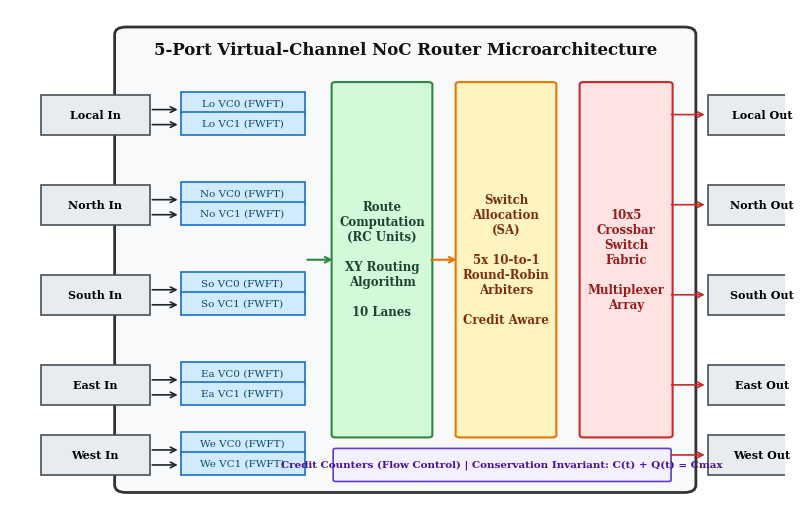
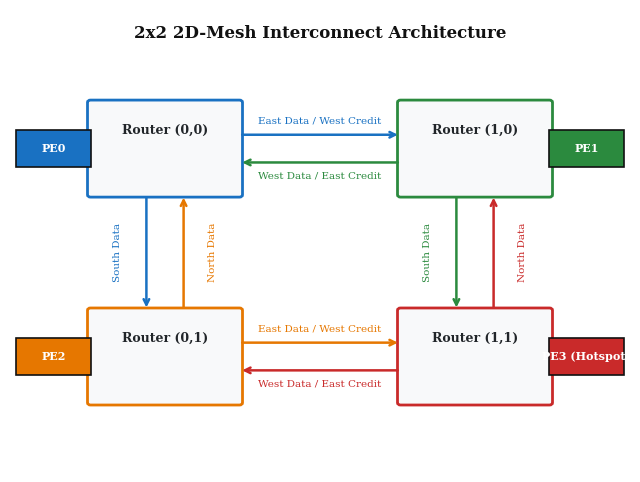
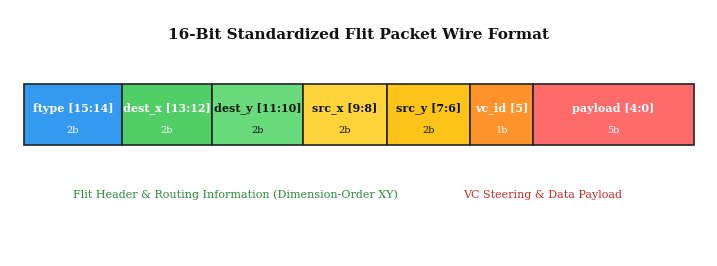
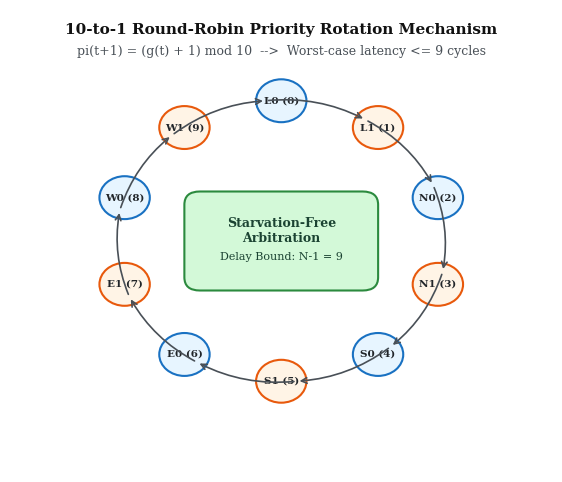

These figures' Python source, in order:
#!/usr/bin/env python3
"""
Publication-Quality Architectural Diagram Generator for IEEE Conference Paper.
Generates:
  - fig1_router_microarchitecture (PDF, PNG, SVG)
  - fig2_mesh_topology (PDF, PNG, SVG)
  - fig3_flit_format (PDF, PNG, SVG)
  - fig4_arbiter_fsm (PDF, PNG, SVG)

Target directories:
  - paper/figures/
  - docs/plots/academic/
"""

import os
import matplotlib
matplotlib.use('Agg')
import matplotlib.pyplot as plt
import matplotlib.patches as patches
from matplotlib.patches import FancyBboxPatch, ArrowStyle

OUT_DIRS = [
    os.path.join("paper", "figures"),
    os.path.join("docs", "plots", "academic"),
]

for d in OUT_DIRS:
    os.makedirs(d, exist_ok=True)

plt.rcParams['font.family'] = 'serif'
plt.rcParams['font.size'] = 10
plt.rcParams['mathtext.fontset'] = 'cm'

def save_fig(fig, base_name):
    for d in OUT_DIRS:
        pdf_path = os.path.join(d, f"{base_name}.pdf")
        png_path = os.path.join(d, f"{base_name}.png")
        svg_path = os.path.join(d, f"{base_name}.svg")
        fig.savefig(pdf_path, bbox_inches='tight', dpi=300)
        fig.savefig(png_path, bbox_inches='tight', dpi=300)
        fig.savefig(svg_path, bbox_inches='tight')
    plt.close(fig)
    print(f"  [OK] Saved -> {base_name}.(pdf/png/svg)")

# ---------------------------------------------------------------------------
# FIG 1: 5-PORT DUAL-VC ROUTER MICROARCHITECTURE
# ---------------------------------------------------------------------------
def draw_fig1():
    fig, ax = plt.subplots(figsize=(10, 6.5))
    ax.set_xlim(0, 100)
    ax.set_ylim(0, 100)
    ax.axis('off')

    # Background Router Box
    router_box = patches.FancyBboxPatch((15, 5), 72, 90, boxstyle="round,pad=1.5",
                                        facecolor="#f8f9fa", edgecolor="#333333", linewidth=2.0)
    ax.add_patch(router_box)
    ax.text(51, 92, "5-Port Virtual-Channel NoC Router Microarchitecture", 
            ha='center', va='center', fontsize=12, fontweight='bold', color='#111111')

    # Ports labels
    ports = [("Local In", 22, 78), ("North In", 22, 60), ("South In", 22, 42), ("East In", 22, 24), ("West In", 22, 10)]
    for name, x, y in ports:
        # Physical port box
        ax.add_patch(patches.Rectangle((x-18, y-3), 14, 8, facecolor='#e9ecef', edgecolor='#495057', lw=1.2))
        ax.text(x-11, y+1, name, ha='center', va='center', fontsize=8, fontweight='bold')
        # Arrow into VC
        ax.annotate('', xy=(x, y+2), xytext=(x-4, y+2),
                    arrowprops=dict(arrowstyle="->", lw=1.2, color='#212529'))
        ax.annotate('', xy=(x, y-1), xytext=(x-4, y-1),
                    arrowprops=dict(arrowstyle="->", lw=1.2, color='#212529'))

        # VC0 and VC1 buffers
        ax.add_patch(patches.Rectangle((x, y+1), 16, 4.5, facecolor='#d0ebff', edgecolor='#1971c2', lw=1.2))
        ax.text(x+8, y+3.25, f"{name[:2]} VC0 (FWFT)", ha='center', va='center', fontsize=7.5, color='#0c4a6e')

        ax.add_patch(patches.Rectangle((x, y-3), 16, 4.5, facecolor='#d0ebff', edgecolor='#1971c2', lw=1.2))
        ax.text(x+8, y-0.75, f"{name[:2]} VC1 (FWFT)", ha='center', va='center', fontsize=7.5, color='#0c4a6e')

    # Route Computation Block
    ax.add_patch(patches.FancyBboxPatch((42, 15), 12, 70, boxstyle="round,pad=0.5",
                                        facecolor='#d3f9d8', edgecolor='#2b8a3e', lw=1.5))
    ax.text(48, 50, "Route\nComputation\n(RC Units)\n\nXY Routing\nAlgorithm\n\n10 Lanes",
            ha='center', va='center', fontsize=8.5, fontweight='bold', color='#1b4332')

    # Connections from FIFOs to RC
    ax.annotate('', xy=(42, 50), xytext=(38, 50),
                arrowprops=dict(arrowstyle="->", lw=1.5, color='#2b8a3e'))

    # Round Robin Arbiters Block
    ax.add_patch(patches.FancyBboxPatch((58, 15), 12, 70, boxstyle="round,pad=0.5",
                                        facecolor='#fff3bf', edgecolor='#e67700', lw=1.5))
    ax.text(64, 50, "Switch\nAllocation\n(SA)\n\n5x 10-to-1\nRound-Robin\nArbiters\n\nCredit Aware",
            ha='center', va='center', fontsize=8.5, fontweight='bold', color='#7c2d12')

    # Arrow RC -> SA
    ax.annotate('', xy=(58, 50), xytext=(54, 50),
                arrowprops=dict(arrowstyle="->", lw=1.5, color='#e67700'))

    # Crossbar Switch Fabric
    ax.add_patch(patches.FancyBboxPatch((74, 15), 11, 70, boxstyle="round,pad=0.5",
                                        facecolor='#ffe3e3', edgecolor='#c92a2a', lw=1.5))
    ax.text(79.5, 50, "10x5\nCrossbar\nSwitch\nFabric\n\nMultiplexer\nArray",
            ha='center', va='center', fontsize=8.5, fontweight='bold', color='#991b1b')

    # Output Ports
    out_ports = [("Local Out", 90, 78), ("North Out", 90, 60), ("South Out", 90, 42), ("East Out", 90, 24), ("West Out", 90, 10)]
    for name, x, y in out_ports:
        # Arrow from XBar to Out
        ax.annotate('', xy=(x, y+1), xytext=(85, y+1),
                    arrowprops=dict(arrowstyle="->", lw=1.2, color='#c92a2a'))
        ax.add_patch(patches.Rectangle((x, y-3), 14, 8, facecolor='#e9ecef', edgecolor='#495057', lw=1.2))
        ax.text(x+7, y+1, name, ha='center', va='center', fontsize=8, fontweight='bold')

    # Credit Feedback Counter Box
    ax.add_patch(patches.FancyBboxPatch((42, 6), 43, 6, boxstyle="round,pad=0.3",
                                        facecolor='#f3f0ff', edgecolor='#5f3dc4', lw=1.2))
    ax.text(63.5, 9, "Credit Counters (Flow Control) | Conservation Invariant: C(t) + Q(t) = Cmax",
            ha='center', va='center', fontsize=7.5, fontweight='bold', color='#49129c')

    save_fig(fig, "fig1_router_microarchitecture")

# ---------------------------------------------------------------------------
# FIG 2: 2x2 MESH TOPOLOGY
# ---------------------------------------------------------------------------
def draw_fig2():
    fig, ax = plt.subplots(figsize=(8, 6))
    ax.set_xlim(0, 100)
    ax.set_ylim(0, 100)
    ax.axis('off')

    ax.text(50, 95, "2x2 2D-Mesh Interconnect Architecture", 
            ha='center', va='center', fontsize=12, fontweight='bold', color='#111111')

    # Node positions: (0,0), (1,0), (0,1), (1,1)
    nodes = {
        "R00": (25, 70, "Router (0,0)", "PE0", "#1971c2"),
        "R10": (75, 70, "Router (1,0)", "PE1", "#2b8a3e"),
        "R01": (25, 25, "Router (0,1)", "PE2", "#e67700"),
        "R11": (75, 25, "Router (1,1)", "PE3 (Hotspot)", "#c92a2a"),
    }

    for key, (x, y, rname, pename, col) in nodes.items():
        # Router box
        ax.add_patch(patches.FancyBboxPatch((x-12, y-10), 24, 20, boxstyle="round,pad=0.5",
                                            facecolor='#f8f9fa', edgecolor=col, linewidth=2.0))
        ax.text(x, y+4, rname, ha='center', va='center', fontsize=9, fontweight='bold', color='#212529')
        
        # PE box attached to Local port
        pe_x = x - 18 if x < 50 else x + 18
        ax.add_patch(patches.Rectangle((pe_x-6, y-4), 12, 8, facecolor=col, edgecolor='#111111', lw=1.2))
        ax.text(pe_x, y, pename, ha='center', va='center', fontsize=8, fontweight='bold', color='#ffffff')
        # Link PE <-> Router
        ax.annotate('', xy=(x-12 if x<50 else x+12, y), xytext=(pe_x+6 if x<50 else pe_x-6, y),
                    arrowprops=dict(arrowstyle="<->", lw=1.5, color=col))

    # Horizontal links (R00 <-> R10 and R01 <-> R11)
    # Top link
    ax.annotate('', xy=(63, 73), xytext=(37, 73),
                arrowprops=dict(arrowstyle="->", lw=1.8, color='#1971c2'))
    ax.annotate('', xy=(37, 67), xytext=(63, 67),
                arrowprops=dict(arrowstyle="->", lw=1.8, color='#2b8a3e'))
    ax.text(50, 75, "East Data / West Credit", ha='center', va='bottom', fontsize=7.5, color='#1971c2')
    ax.text(50, 65, "West Data / East Credit", ha='center', va='top', fontsize=7.5, color='#2b8a3e')

    # Bottom link
    ax.annotate('', xy=(63, 28), xytext=(37, 28),
                arrowprops=dict(arrowstyle="->", lw=1.8, color='#e67700'))
    ax.annotate('', xy=(37, 22), xytext=(63, 22),
                arrowprops=dict(arrowstyle="->", lw=1.8, color='#c92a2a'))
    ax.text(50, 30, "East Data / West Credit", ha='center', va='bottom', fontsize=7.5, color='#e67700')
    ax.text(50, 20, "West Data / East Credit", ha='center', va='top', fontsize=7.5, color='#c92a2a')

    # Vertical links (R00 <-> R01 and R10 <-> R11)
    # Left vertical
    ax.annotate('', xy=(22, 35), xytext=(22, 60),
                arrowprops=dict(arrowstyle="->", lw=1.8, color='#1971c2'))
    ax.annotate('', xy=(28, 60), xytext=(28, 35),
                arrowprops=dict(arrowstyle="->", lw=1.8, color='#e67700'))
    ax.text(18, 47.5, "South Data", ha='right', va='center', fontsize=7.5, rotation=90, color='#1971c2')
    ax.text(32, 47.5, "North Data", ha='left', va='center', fontsize=7.5, rotation=90, color='#e67700')

    # Right vertical
    ax.annotate('', xy=(72, 35), xytext=(72, 60),
                arrowprops=dict(arrowstyle="->", lw=1.8, color='#2b8a3e'))
    ax.annotate('', xy=(78, 60), xytext=(78, 35),
                arrowprops=dict(arrowstyle="->", lw=1.8, color='#c92a2a'))
    ax.text(68, 47.5, "South Data", ha='right', va='center', fontsize=7.5, rotation=90, color='#2b8a3e')
    ax.text(82, 47.5, "North Data", ha='left', va='center', fontsize=7.5, rotation=90, color='#c92a2a')

    save_fig(fig, "fig2_mesh_topology")

# ---------------------------------------------------------------------------
# FIG 3: 16-BIT FLIT PACKET FORMAT
# ---------------------------------------------------------------------------
def draw_fig3():
    fig, ax = plt.subplots(figsize=(9, 3.2))
    ax.set_xlim(0, 100)
    ax.set_ylim(0, 40)
    ax.axis('off')

    ax.text(50, 36, "16-Bit Standardized Flit Packet Wire Format", 
            ha='center', va='center', fontsize=11, fontweight='bold', color='#111111')

    # Field specifications: (name, bits, width, color, text_color, desc)
    fields = [
        ("ftype [15:14]", 2, 14, "#339af0", "#ffffff", "Flit Type (00:Body, 01:Head, 10:Tail, 11:Single)"),
        ("dest_x [13:12]", 2, 13, "#51cf66", "#ffffff", "Destination X Coordinate (0-1)"),
        ("dest_y [11:10]", 2, 13, "#69db7c", "#111111", "Destination Y Coordinate (0-1)"),
        ("src_x [9:8]", 2, 12, "#ffd43b", "#111111", "Source X Coordinate (0-1)"),
        ("src_y [7:6]", 2, 12, "#fcc419", "#111111", "Source Y Coordinate (0-1)"),
        ("vc_id [5]", 1, 9, "#ff922b", "#ffffff", "Virtual Channel (0: VC0, 1: VC1)"),
        ("payload [4:0]", 5, 23, "#ff6b6b", "#ffffff", "Data Payload (5-bit Word)"),
    ]

    x_start = 2
    y_pos = 18
    height = 10

    for name, bits, width, bg_col, txt_col, desc in fields:
        ax.add_patch(patches.Rectangle((x_start, y_pos), width, height, facecolor=bg_col, edgecolor='#212529', lw=1.2))
        ax.text(x_start + width/2, y_pos + height/2 + 1, name, ha='center', va='center', fontsize=8, fontweight='bold', color=txt_col)
        ax.text(x_start + width/2, y_pos + height/2 - 2.5, f"{bits}b", ha='center', va='center', fontsize=7, color=txt_col)
        x_start += width

    # Explanatory legend below
    ax.text(9, 10, "Flit Header & Routing Information (Dimension-Order XY)", ha='left', va='center', fontsize=8, color='#2b8a3e')
    ax.text(65, 10, "VC Steering & Data Payload", ha='left', va='center', fontsize=8, color='#c92a2a')

    save_fig(fig, "fig3_flit_format")

# ---------------------------------------------------------------------------
# FIG 4: 10-TO-1 ARBITER FSM & PRIORITY ROTATION
# ---------------------------------------------------------------------------
def draw_fig4():
    import numpy as np
    fig, ax = plt.subplots(figsize=(7, 6))
    ax.set_xlim(-1.4, 1.4)
    ax.set_ylim(-1.4, 1.4)
    ax.axis('off')

    ax.text(0, 1.28, "10-to-1 Round-Robin Priority Rotation Mechanism", 
            ha='center', va='center', fontsize=11, fontweight='bold', color='#111111')
    ax.text(0, 1.15, "pi(t+1) = (g(t) + 1) mod 10  -->  Worst-case latency <= 9 cycles", 
            ha='center', va='center', fontsize=9, color='#495057')

    radius = 0.85
    labels = ["L0 (0)", "L1 (1)", "N0 (2)", "N1 (3)", "S0 (4)", 
              "S1 (5)", "E0 (6)", "E1 (7)", "W0 (8)", "W1 (9)"]

    angles = [np.pi/2 - i * (2*np.pi/10) for i in range(10)]

    for i, (ang, lbl) in enumerate(zip(angles, labels)):
        x = radius * np.cos(ang)
        y = radius * np.sin(ang)

        # Draw circle node
        circle = patches.Circle((x, y), 0.13, facecolor="#e7f5ff" if i%2==0 else "#fff4e6", 
                                edgecolor="#1971c2" if i%2==0 else "#e8590c", lw=1.5)
        ax.add_patch(circle)
        ax.text(x, y, lbl, ha='center', va='center', fontsize=7.5, fontweight='bold', color='#212529')

        # Curved arrow to next node
        next_ang = angles[(i + 1) % 10]
        mid_ang = (ang + next_ang) / 2
        # Use arc patch or annotate
        ax.annotate('', 
                    xy=(radius * np.cos(next_ang) - 0.08 * np.sin(next_ang), 
                        radius * np.sin(next_ang) + 0.08 * np.cos(next_ang)),
                    xytext=(x - 0.08 * np.sin(ang), y + 0.08 * np.cos(ang)),
                    arrowprops=dict(arrowstyle="->", lw=1.2, color='#495057', 
                                    connectionstyle="arc3,rad=-0.15"))

    # Center box with theorem bound
    ax.add_patch(patches.FancyBboxPatch((-0.42, -0.22), 0.84, 0.44, boxstyle="round,pad=0.08",
                                        facecolor='#d3f9d8', edgecolor='#2b8a3e', lw=1.5))
    ax.text(0, 0.06, "Starvation-Free\nArbitration", ha='center', va='center', fontsize=9, fontweight='bold', color='#1b4332')
    ax.text(0, -0.10, "Delay Bound: N-1 = 9", ha='center', va='center', fontsize=8, color='#1b4332')

    save_fig(fig, "fig4_arbiter_fsm")

if __name__ == "__main__":
    print("=" * 70)
    print("  GENERATING ARCHITECTURAL DIAGRAMS (PDF, PNG, SVG)")
    print("=" * 70)
    draw_fig1()
    draw_fig2()
    draw_fig3()
    draw_fig4()
    print("=" * 70)
    print("  All Architectural Figures Generated in PDF, PNG (300 DPI), and SVG!")
    print("=" * 70)
